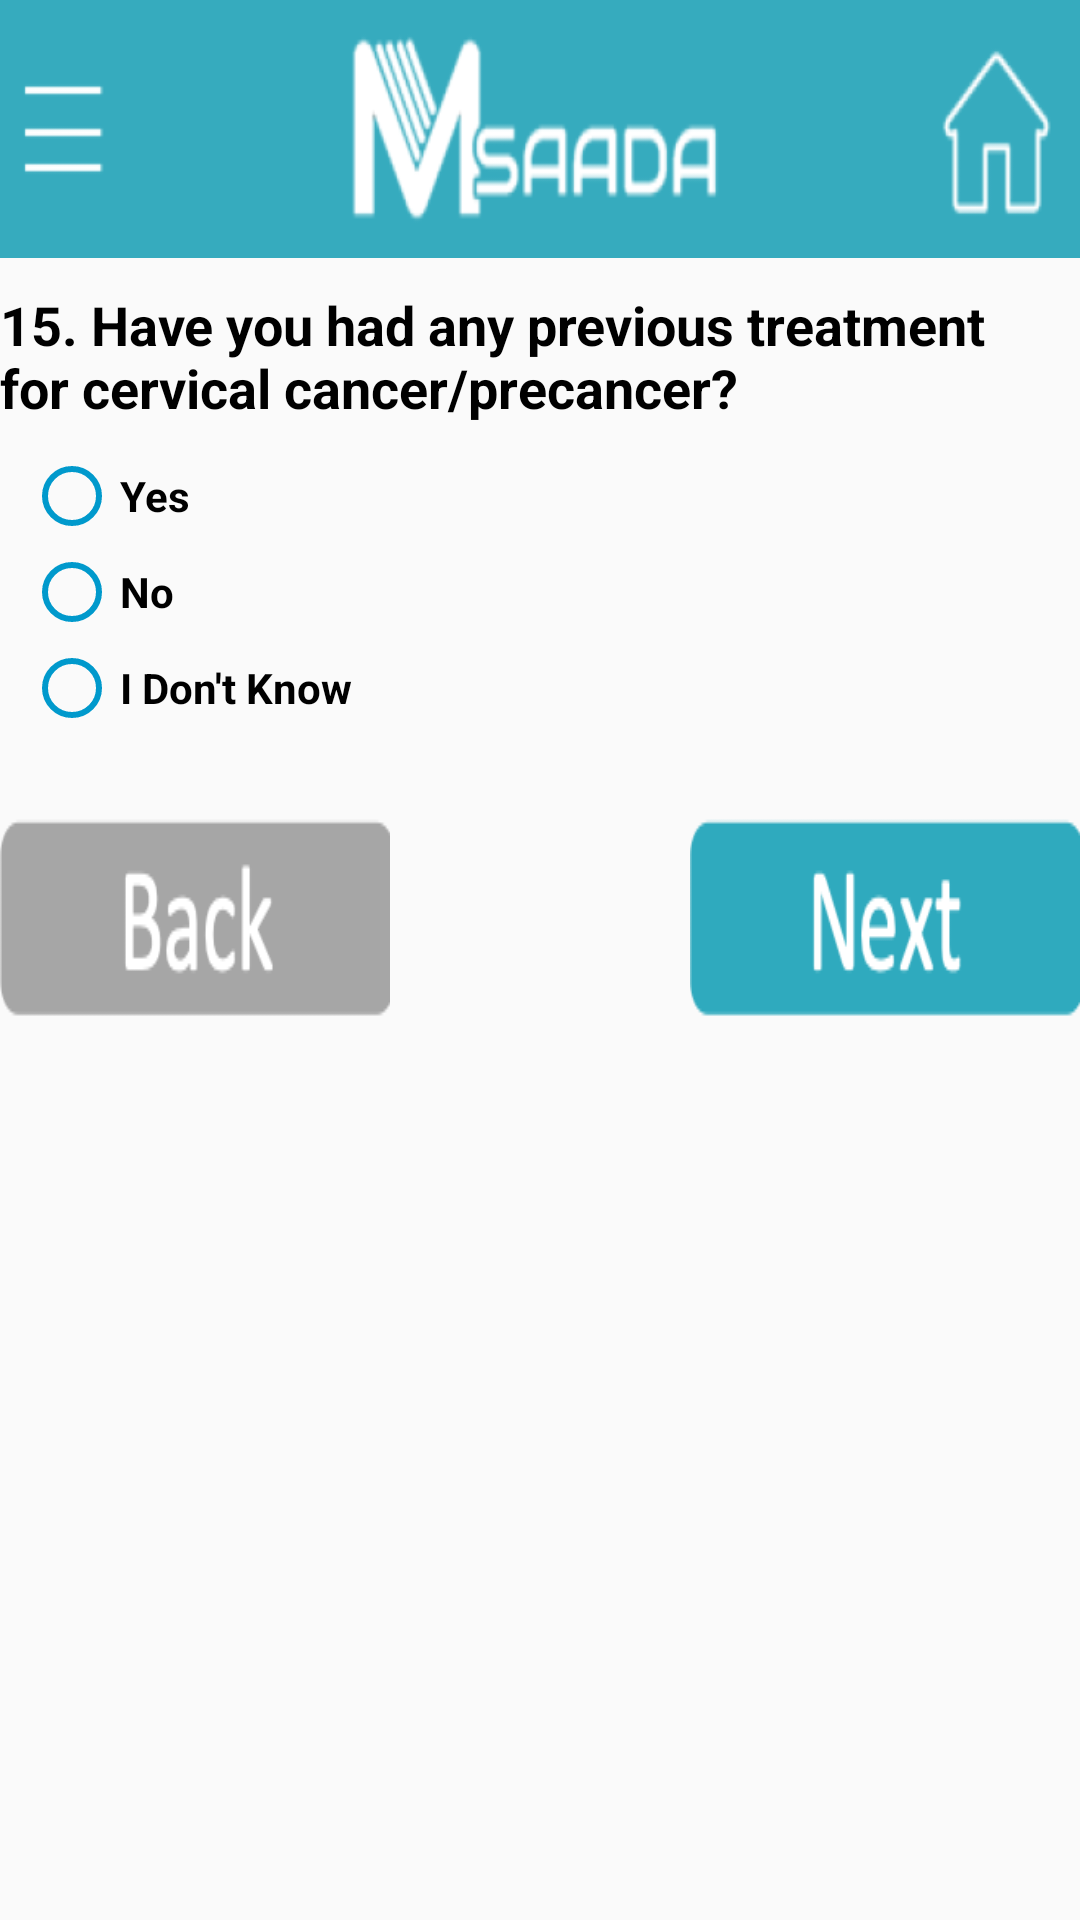

Write the Android layout XML for this screen, with the resource values it uses.
<!-- AndroidManifest.xml: application theme AppTheme -->
<!-- res/layout/activity_new_client9.xml -->
<?xml version="1.0" encoding="utf-8"?>
<androidx.coordinatorlayout.widget.CoordinatorLayout xmlns:android="http://schemas.android.com/apk/res/android"
    xmlns:app="http://schemas.android.com/apk/res-auto"
    xmlns:tools="http://schemas.android.com/tools"
    android:layout_width="match_parent"
    android:layout_height="match_parent"
    tools:context=".NewClient1">


    <LinearLayout
        android:layout_width="match_parent"
        android:layout_height="match_parent"
        android:orientation="vertical">


        <ImageView
            android:layout_width="match_parent"
            android:layout_height="86dp"
            android:layout_gravity="center"
            android:background="@drawable/logo_add"
            android:contentDescription="logo"
            android:scaleType="center" />

        <TextView
            android:id="@+id/textView14"
            android:layout_width="339dp"
            android:layout_height="wrap_content"
            android:layout_marginTop="10dp"
            android:layout_marginEnd="8dp"
            android:layout_marginRight="8dp"
            android:text="15. Have you had any previous treatment for cervical cancer/precancer?"
            android:textSize="18sp"
            android:textStyle="bold"
            android:textColor="@android:color/black"
            app:layout_constraintEnd_toEndOf="parent"
            app:layout_constraintHorizontal_bias="0.888"
            app:layout_constraintStart_toStartOf="parent"
            app:layout_constraintTop_toTopOf="parent" />

        <RadioGroup xmlns:android="http://schemas.android.com/apk/res/android"
            android:id="@+id/radioGroup3"
            android:layout_width="match_parent"
            android:layout_height="wrap_content"
            android:layout_marginStart="8dp"
            android:layout_marginLeft="8dp"
            android:layout_marginTop="8dp"
            android:layout_marginEnd="8dp"
            android:layout_marginRight="8dp"
            android:layout_marginBottom="8dp"
            android:orientation="vertical"
            app:layout_constraintBottom_toBottomOf="parent"
            app:layout_constraintEnd_toEndOf="parent"
            app:layout_constraintHorizontal_bias="0.0"
            app:layout_constraintStart_toStartOf="parent"
            app:layout_constraintTop_toBottomOf="@+id/textView14"
            app:layout_constraintVertical_bias="0.008">

            <RadioButton
                android:id="@+id/radio_7"
                android:layout_width="wrap_content"
                android:layout_height="wrap_content"
                android:text="Yes"
                android:textColor="@android:color/black"
                android:textStyle="bold"
                android:buttonTint="@android:color/holo_blue_dark"
                />

            <RadioButton
                android:id="@+id/radio_8"
                android:layout_width="wrap_content"
                android:layout_height="wrap_content"
                android:text="No"
                android:textStyle="bold"
                android:textColor="@android:color/black"
                android:buttonTint="@android:color/holo_blue_dark"
                />

            <RadioButton
                android:id="@+id/radio_9"
                android:layout_width="wrap_content"
                android:layout_height="wrap_content"
                android:text="I Don't Know"
                android:textColor="@android:color/black"
                android:textStyle="bold"
                android:buttonTint="@android:color/holo_blue_dark"
                />
        </RadioGroup>



        <RelativeLayout
            android:id="@+id/relativeLayoutpage3"
            android:layout_width="fill_parent"
            android:layout_height="wrap_content"
            android:layout_marginTop="5dp"
            >

            <Button
                android:id="@+id/buttonclientback"
                android:layout_width="130dp"
                android:layout_height="106dp"
                android:background="@drawable/addclientback"
                android:layout_alignParentLeft="true"
                android:onClick="onClickBack"
                />

            <Button
                android:id="@+id/buttonclientnext"
                android:layout_width="130dp"
                android:layout_height="106dp"
                android:background="@drawable/addclientnext"
                android:layout_alignParentRight="true"
                android:onClick="onClickNext"
                />

        </RelativeLayout>





    </LinearLayout>
</androidx.coordinatorlayout.widget.CoordinatorLayout>
<!-- resources referenced by this layout -->
<resources>
  <!-- drawable addclientback: png bitmap (drawable, 3366 bytes) -->
  <!-- drawable addclientnext: png bitmap (drawable, 3834 bytes) -->
  <!-- drawable logo_add: png bitmap (drawable, 24557 bytes) -->
  <style name="AppTheme" parent="Theme.AppCompat.Light.DarkActionBar">
          
          <item name="colorPrimary">@color/colorPrimary</item>
          <item name="colorPrimaryDark">@color/colorPrimaryDark</item>
          <item name="colorAccent">@color/colorAccent</item>
          <item name="checkboxStyle">@color/checkBoxChecked</item>
      </style>
  <color name="colorPrimary">#008577</color>
  <color name="colorPrimaryDark">#00574B</color>
  <color name="colorAccent">#D81B60</color>
  <color name="checkBoxChecked">#33b5e5</color>
</resources>
